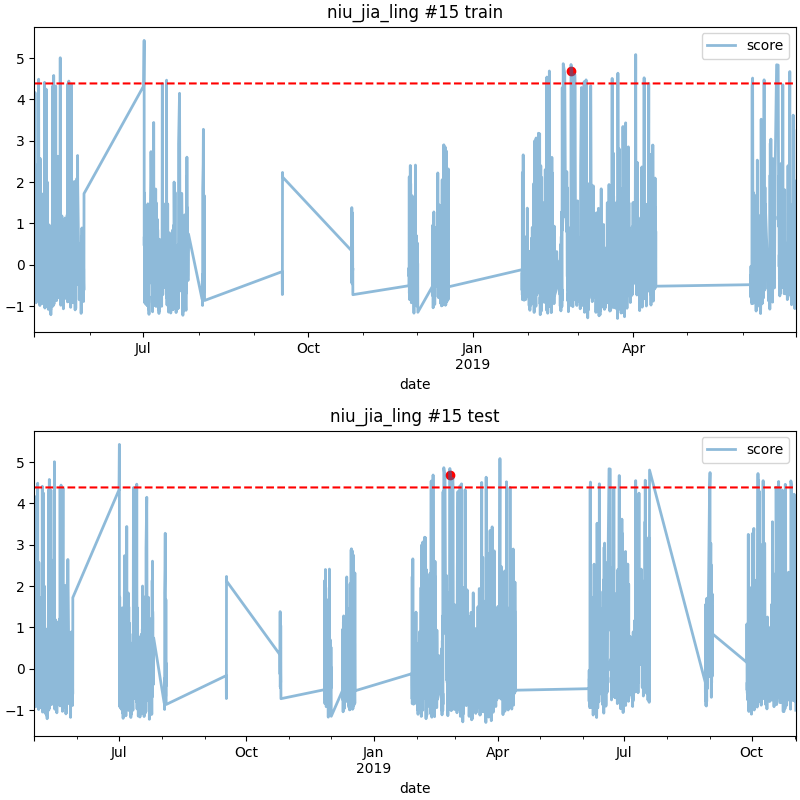

The file beside this chart, header and first rows:
date, score
2019-02-25 06:00, 4.682
